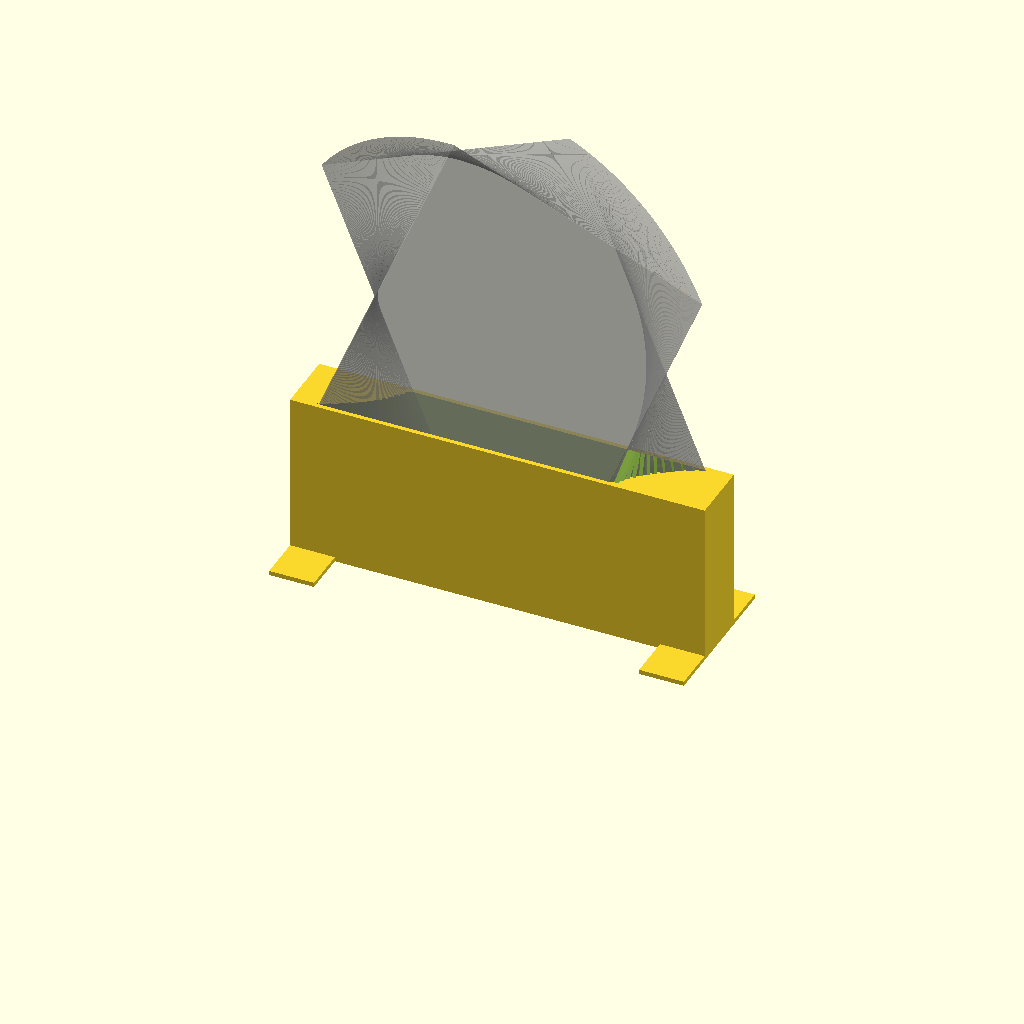
Cell 1: rendered with the file's own defaults.
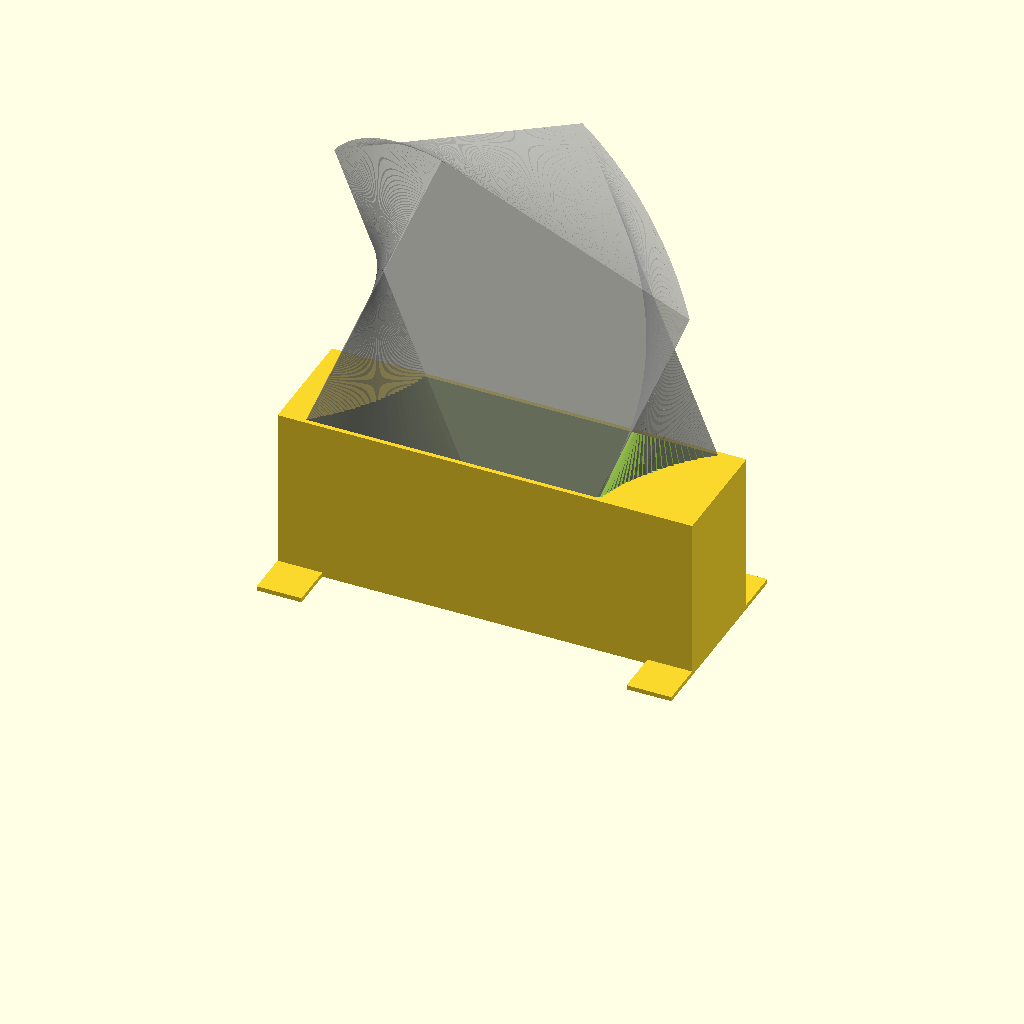
Cell 2 — number set to 48, the other parameters unchanged.
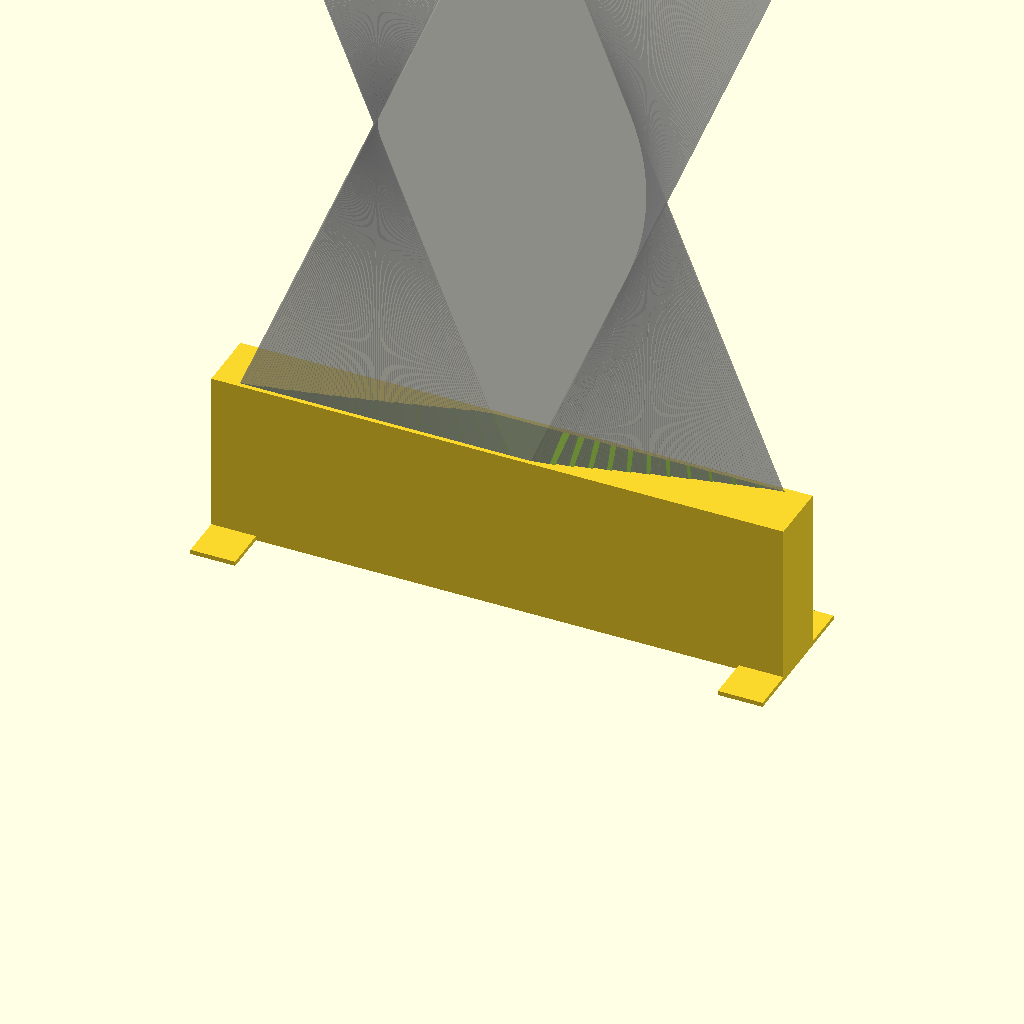
Cell 3: the same model with height = 184.
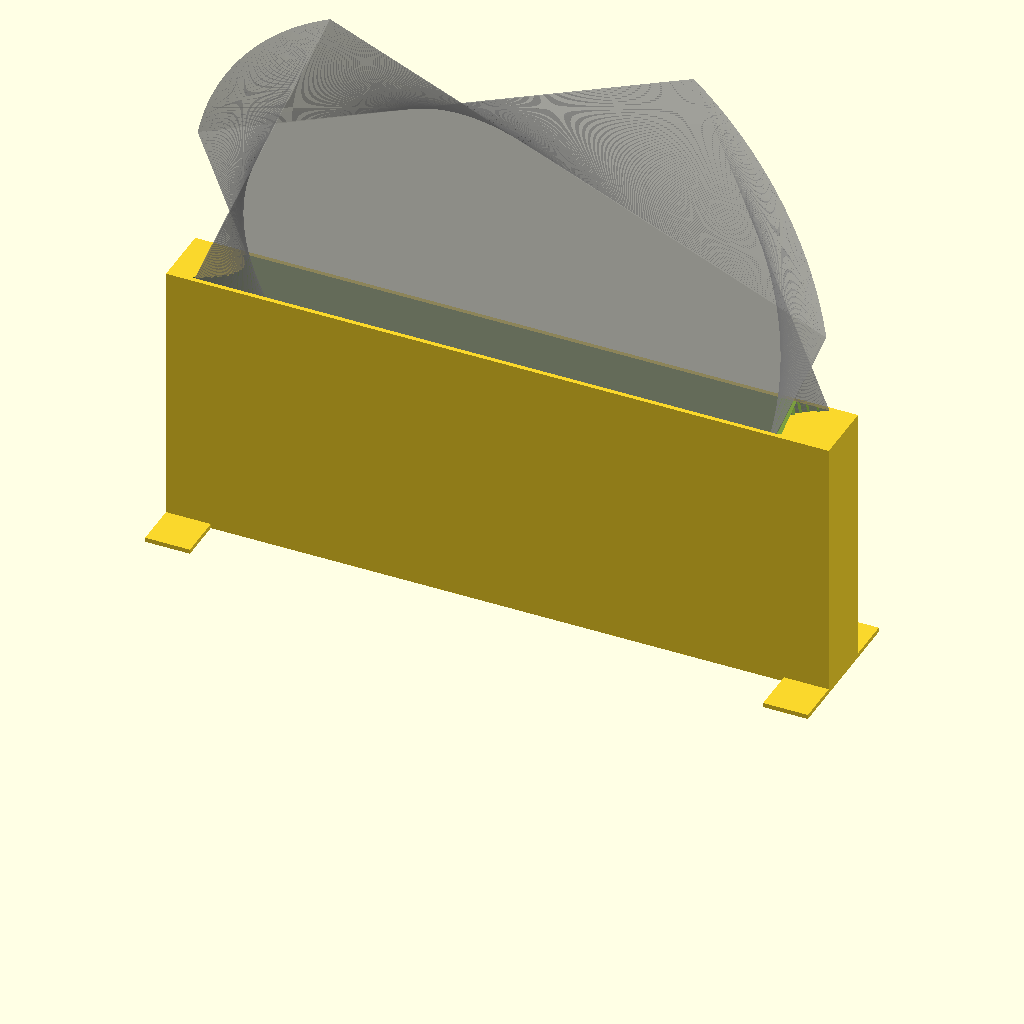
Cell 4: width = 120 (everything else at default).
All cells are drawn from one camera (rotation 55°, 0°, 25°, orthographic, colour scheme Cornfield), so only the parameter changes between them.
The OpenSCAD source (scadFiles/964296/1524440.scad):
// of cards

number = 24;



feetSize = 10;

feetWidth = 10;



// of card

height = 92;



// of card

width = 60;



// angle

fan = 45;



// beyond necessity

boxExtension = 10;



module cardHolder() {

    translate([0,0,fannedHeight/2])

    rotate([90,0,0])

    difference() {

        translate ([-(fannedWidth+2)/2,-fannedHeight/2,-(number/2+2)/2])

        cube ([fannedWidth+2,box,number/2+2]);

        translate([0,2,0])

        linear_extrude(center=true, height=number/2 ,twist=fan, slices=number/2)

        rotate([0,0,fan/2])

        square ([width,height],center=true);

    }

    translate([-(fannedWidth+2)/2,-(number/2+2+feetSize*2)/2,0])

    cube([feetWidth,number/2+2+feetSize*2,1]);

    translate([(fannedWidth+2)/2-feetWidth,-(number/2+2+feetSize*2)/2,0])

    cube([feetWidth,number/2+2+feetSize*2,1]);

}



module cards() {

    translate([0,0,fannedHeight/2])

    rotate([90,0,0])

    translate([0,2,0])

    linear_extrude(center=true, height=number/2 ,twist=fan, slices=100)

    rotate([0,0,fan/2])

    square ([width,height],center=true);

    

}

$fn=90;



// ; height

box = (width*sin(fan/2)+4)+boxExtension;

fannedWidth = width*cos(fan/2)+height*sin(fan/2);

fannedHeight = width*sin(fan/2)+height*cos(fan/2);



cardHolder();

%cards();
Customizer parameters (derived from the source; name, type, default, range or options):
number: number, default 24
feetSize: number, default 10
feetWidth: number, default 10
height: number, default 92
width: number, default 60
fan: number, default 45
boxExtension: number, default 10
